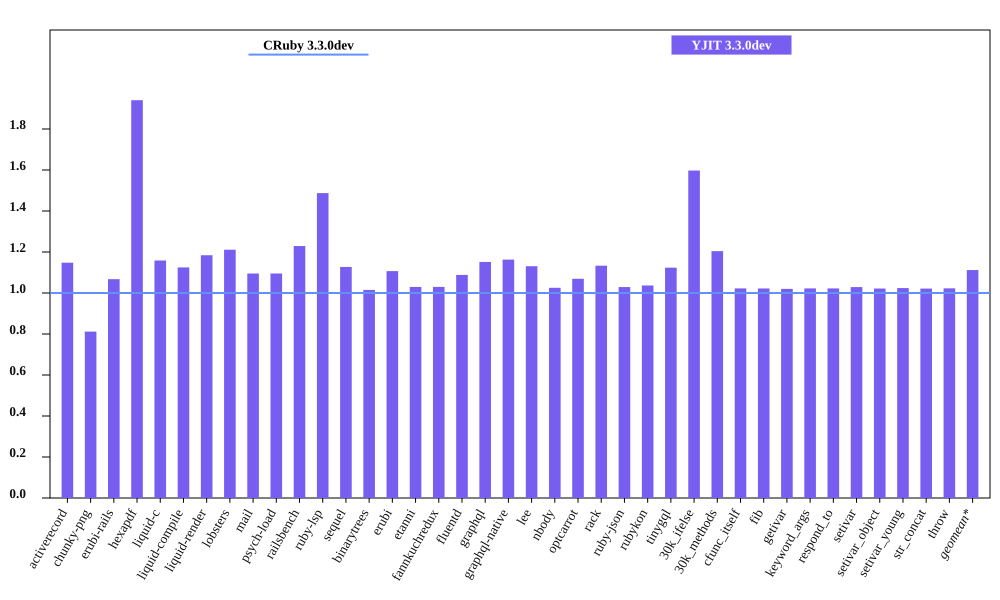

The table this chart was drawn from, first rows:
bench, CRuby 3.3.0dev mem (MiB), YJIT 3.3.0dev mem (MiB), Inline Code, Outlined Code, YJIT Mem overhead
activerecord, 41.03, 47.09, 2, 1
chunky-png, 51, 41.39, 1, 1
erubi-rails, 85.12, 90.86, 3, 3
hexapdf, 133, 258.2, 3, 2
liquid-c, 28.88, 33.46, 1, 1
liquid-compile, 25.42, 28.59, 1, 1
liquid-render, 26.39, 31.26, 1, 1
lobsters, 272.3, 329.8, 13, 11
mail, 43.95, 48.12, 2, 1
psych-load, 26.48, 29, 1, 1
railsbench, 82.51, 101.4, 4, 4
ruby-lsp, 85.86, 127.7, 9, 7
sequel, 29.19, 32.9, 1, 1
binarytrees, 17.64, 17.91, 1, 1
erubi, 21.29, 23.56, 1, 1
etanni, 14.94, 15.38, 1, 1
fannkuchredux, 11.97, 12.32, 1, 1
fluentd, 599, 651.8, 1, 1
graphql, 30.28, 34.86, 1, 1
graphql-native, 27.84, 32.37, 1, 1
lee, 25.61, 28.96, 1, 1
nbody, 12.04, 12.34, 1, 1
optcarrot, 52.56, 56.2, 1, 1
rack, 21.52, 24.38, 1, 1
ruby-json, 12.92, 13.29, 1, 1
rubykon, 39.59, 41.04, 1, 1
tinygql, 19.7, 22.13, 1, 1
30k_ifelse, 55.36, 88.43, 8, 7
30k_methods, 43.21, 52.04, 3, 3
cfunc_itself, 12.05, 12.32, 1, 1
fib, 12.04, 12.31, 1, 1
getivar, 12.07, 12.31, 1, 1
keyword_args, 12.05, 12.32, 1, 1
respond_to, 12.05, 12.32, 1, 1
setivar, 12.04, 12.39, 1, 1
setivar_object, 12.04, 12.3, 1, 1
setivar_young, 12.04, 12.33, 1, 1
str_concat, 38, 38.81, 1, 1
throw, 12.04, 12.32, 1, 1
